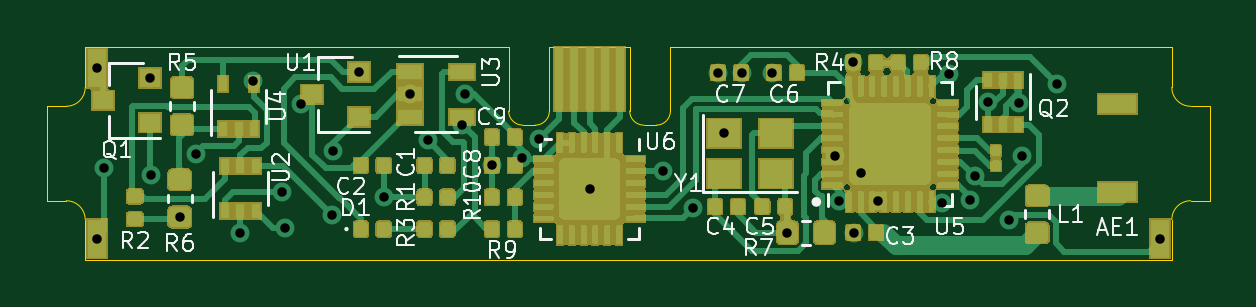
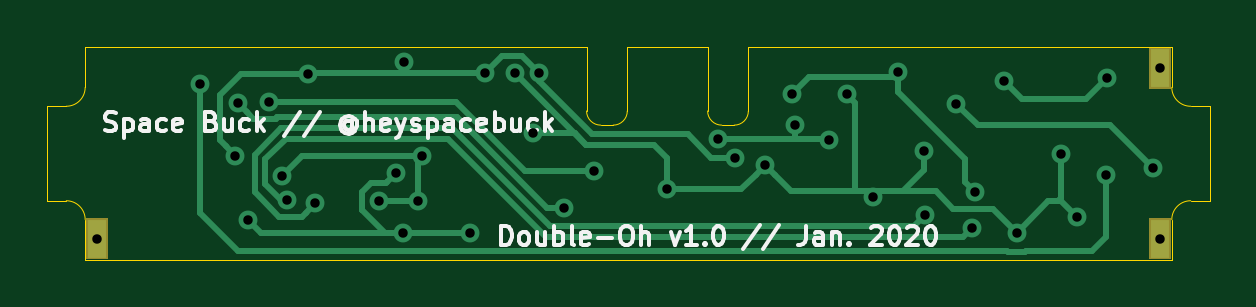
Circuit board: 10 layer files. Board 49.2 x 9.0 mm.
- bottom_copper: double-oh-B_Cu.gbr (8350 bytes)
- bottom_mask: double-oh-B_Mask.gbr (955 bytes)
- paste: double-oh-B_Paste.gbr (491 bytes)
- bottom_silk: double-oh-B_SilkS.gbr (14556 bytes)
- outline: double-oh-Edge_Cuts.gbr (2110 bytes)
- top_copper: double-oh-F_Cu.gbr (210712 bytes)
- top_mask: double-oh-F_Mask.gbr (76347 bytes)
- paste: double-oh-F_Paste.gbr (202403 bytes)
- top_silk: double-oh-F_SilkS.gbr (24253 bytes)
- drill: double-oh.drl (995 bytes)

=== bottom_copper: double-oh-B_Cu.gbr (8350 bytes, source omitted) ===
=== bottom_mask: double-oh-B_Mask.gbr ===
G04 #@! TF.GenerationSoftware,KiCad,Pcbnew,(5.1.5)-3*
G04 #@! TF.CreationDate,2020-01-07T20:57:30+01:00*
G04 #@! TF.ProjectId,double-oh,646f7562-6c65-42d6-9f68-2e6b69636164,rev?*
G04 #@! TF.SameCoordinates,Original*
G04 #@! TF.FileFunction,Soldermask,Bot*
G04 #@! TF.FilePolarity,Negative*
%FSLAX46Y46*%
G04 Gerber Fmt 4.6, Leading zero omitted, Abs format (unit mm)*
G04 Created by KiCad (PCBNEW (5.1.5)-3) date 2020-01-07 20:57:30*
%MOMM*%
%LPD*%
G04 APERTURE LIST*
%ADD10C,0.101600*%
G04 APERTURE END LIST*
D10*
G36*
X145951000Y-108951000D02*
G01*
X145049000Y-108951000D01*
X145049000Y-107249000D01*
X145951000Y-107249000D01*
X145951000Y-108951000D01*
G37*
G36*
X100951000Y-108951000D02*
G01*
X100049000Y-108951000D01*
X100049000Y-107249000D01*
X100951000Y-107249000D01*
X100951000Y-108951000D01*
G37*
G36*
X100951000Y-101751000D02*
G01*
X100049000Y-101751000D01*
X100049000Y-100049000D01*
X100951000Y-100049000D01*
X100951000Y-101751000D01*
G37*
M02*

=== paste: double-oh-B_Paste.gbr ===
G04 #@! TF.GenerationSoftware,KiCad,Pcbnew,(5.1.5)-3*
G04 #@! TF.CreationDate,2020-01-07T20:57:30+01:00*
G04 #@! TF.ProjectId,double-oh,646f7562-6c65-42d6-9f68-2e6b69636164,rev?*
G04 #@! TF.SameCoordinates,Original*
G04 #@! TF.FileFunction,Paste,Bot*
G04 #@! TF.FilePolarity,Positive*
%FSLAX46Y46*%
G04 Gerber Fmt 4.6, Leading zero omitted, Abs format (unit mm)*
G04 Created by KiCad (PCBNEW (5.1.5)-3) date 2020-01-07 20:57:30*
%MOMM*%
%LPD*%
G04 APERTURE LIST*
G04 APERTURE END LIST*
M02*

=== bottom_silk: double-oh-B_SilkS.gbr (14556 bytes, source omitted) ===
=== outline: double-oh-Edge_Cuts.gbr ===
G04 #@! TF.GenerationSoftware,KiCad,Pcbnew,(5.1.5)-3*
G04 #@! TF.CreationDate,2020-01-07T20:57:30+01:00*
G04 #@! TF.ProjectId,double-oh,646f7562-6c65-42d6-9f68-2e6b69636164,rev?*
G04 #@! TF.SameCoordinates,Original*
G04 #@! TF.FileFunction,Profile,NP*
%FSLAX46Y46*%
G04 Gerber Fmt 4.6, Leading zero omitted, Abs format (unit mm)*
G04 Created by KiCad (PCBNEW (5.1.5)-3) date 2020-01-07 20:57:30*
%MOMM*%
%LPD*%
G04 APERTURE LIST*
%ADD10C,0.050000*%
G04 APERTURE END LIST*
D10*
X146000000Y-107300000D02*
X146000000Y-109000000D01*
X147600000Y-102500000D02*
X146800000Y-102500000D01*
X146000000Y-101700000D02*
G75*
G03X146800000Y-102500000I800000J0D01*
G01*
X123650000Y-103300000D02*
X124175000Y-103300000D01*
X100000000Y-107300000D02*
X100000000Y-109000000D01*
X98400000Y-106500000D02*
X98400000Y-102500000D01*
X146000000Y-107300000D02*
G75*
G02X146800000Y-106500000I800000J0D01*
G01*
X100000000Y-101700000D02*
G75*
G02X99200000Y-102500000I-800000J0D01*
G01*
X124775000Y-102700000D02*
G75*
G02X124175000Y-103300000I-600000J0D01*
G01*
X98400000Y-102500000D02*
X99200000Y-102500000D01*
X147600000Y-102500000D02*
X147600000Y-106500000D01*
X98400000Y-106500000D02*
X99200000Y-106500000D01*
X123050000Y-100000000D02*
X123050000Y-102700000D01*
X100000000Y-101700000D02*
X100000000Y-100000000D01*
X147600000Y-106500000D02*
X146800000Y-106500000D01*
X118525000Y-103300000D02*
X119050000Y-103300000D01*
X123650000Y-103300000D02*
G75*
G02X123050000Y-102700000I0J600000D01*
G01*
X124775000Y-100000000D02*
X146000000Y-100000000D01*
X146000000Y-109000000D02*
X100000000Y-109000000D01*
X146000000Y-101700000D02*
X146000000Y-100000000D01*
X124775000Y-102700000D02*
X124775000Y-100000000D01*
X117925000Y-102700000D02*
X117925000Y-100000000D01*
X100000000Y-100000000D02*
X117925000Y-100000000D01*
X119650000Y-102700000D02*
X119650000Y-100000000D01*
X119650000Y-100000000D02*
X123050000Y-100000000D01*
X100000000Y-107300000D02*
G75*
G03X99200000Y-106500000I-800000J0D01*
G01*
X118525000Y-103300000D02*
G75*
G02X117925000Y-102700000I0J600000D01*
G01*
X119650000Y-102700000D02*
G75*
G02X119050000Y-103300000I-600000J0D01*
G01*
M02*

=== top_copper: double-oh-F_Cu.gbr (210712 bytes, source omitted) ===
=== top_mask: double-oh-F_Mask.gbr (76347 bytes, source omitted) ===
=== paste: double-oh-F_Paste.gbr (202403 bytes, source omitted) ===
=== top_silk: double-oh-F_SilkS.gbr (24253 bytes, source omitted) ===
=== drill: double-oh.drl ===
M48
; DRILL file {KiCad (5.1.5)-3} date 1/7/2020 8:57:32 PM
; FORMAT={-:-/ absolute / metric / decimal}
; #@! TF.CreationDate,2020-01-07T20:57:32+01:00
; #@! TF.GenerationSoftware,Kicad,Pcbnew,(5.1.5)-3
FMAT,2
METRIC
T1C0.400
%
G90
G05
T1
X100.8Y-105.1
X102.75Y-101.3
X102.8Y-105.4
X104.0Y-107.2
X104.7Y-104.5
X106.57Y-107.88
X107.1Y-101.425
X108.35Y-106.125
X108.45Y-107.65
X109.125Y-102.4
X110.45Y-107.1
X110.5Y-104.4
X111.6Y-101.05
X112.65Y-106.35
X113.75Y-102.0
X114.493Y-103.938
X115.963Y-103.287
X116.069Y-101.975
X117.216Y-105.0
X118.498Y-104.685
X119.2Y-103.9
X121.35Y-106.0
X124.45Y-105.25
X125.725Y-106.825
X126.79Y-101.075
X127.05Y-103.65
X127.803Y-101.1
X129.075Y-101.075
X129.725Y-107.85
X131.728Y-104.601
X131.895Y-106.52
X132.51Y-100.63
X132.525Y-107.85
X132.825Y-105.326
X133.574Y-106.525
X136.25Y-106.6
X136.55Y-101.15
X137.45Y-106.45
X137.65Y-105.45
X138.225Y-102.3
X139.1Y-107.3
X139.55Y-102.35
X139.65Y-104.6
X141.125Y-101.55
X100.5Y-100.9
X100.5Y-108.1
X145.5Y-108.1
T0
M30
